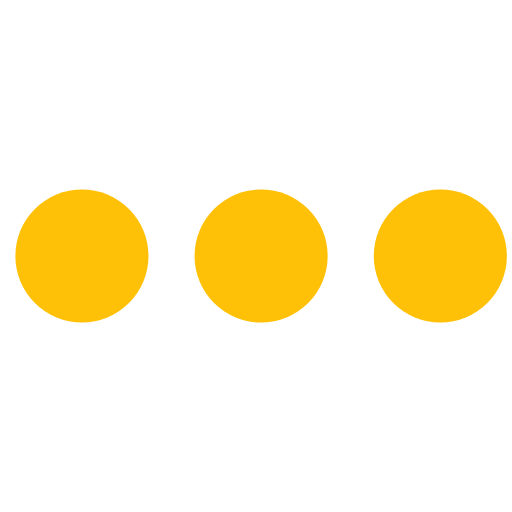
t = 0.00 s
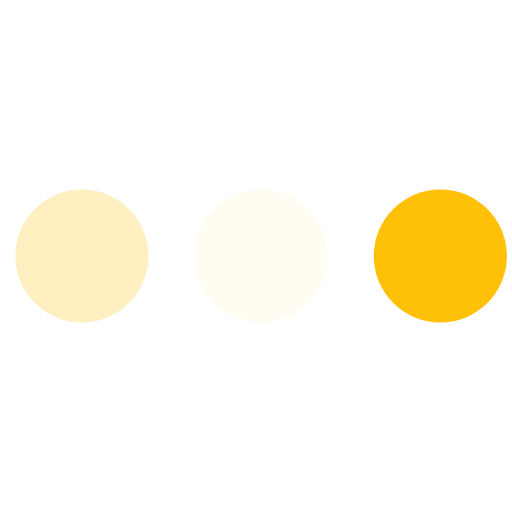
t = 0.23 s
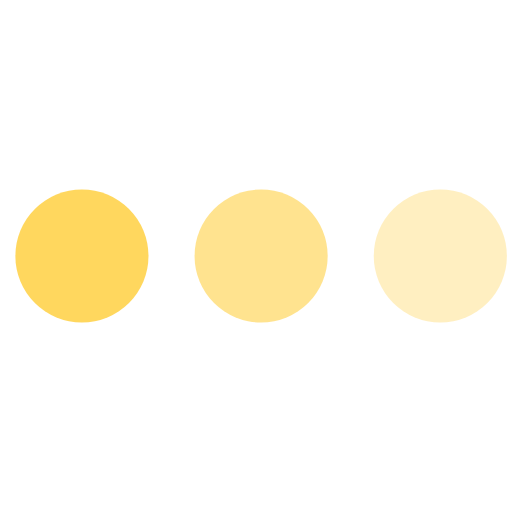
t = 0.43 s
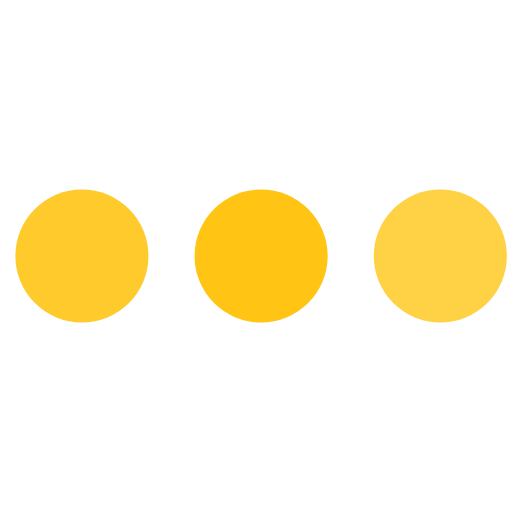
t = 0.68 s
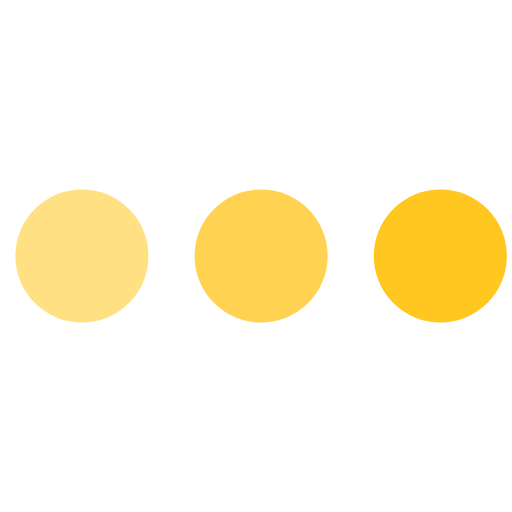
t = 0.85 s
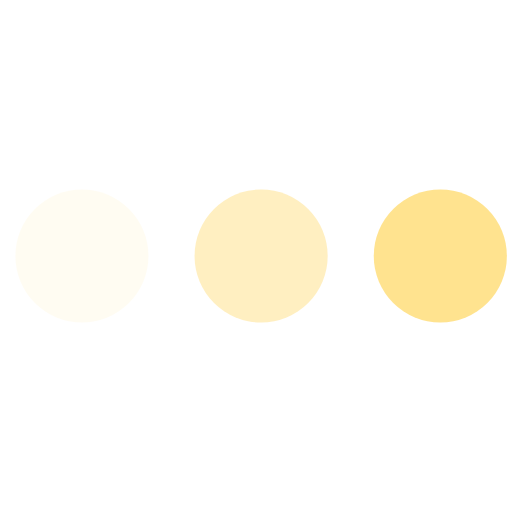
t = 1.08 s

The animated SVG that drew these frames (rendered in a browser with its animation timeline set to each time). Animation: 3 SMIL elements (animate=3); one cycle of 1.30 s, repeats indefinitely.

<svg version="1.1" id="L4" xmlns="http://www.w3.org/2000/svg" xmlns:xlink="http://www.w3.org/1999/xlink" x="0px" y="0px" viewBox="0 0 100 100" enable-background="new 0 0 0 0" xml:space="preserve">
  <circle fill="#FFC107" stroke="none" cx="16" cy="50" r="13">
    <animate attributeName="opacity" dur="1s" values="0;1;0" repeatCount="indefinite" begin="0.1"></animate>
  </circle>
  <circle fill="#FFC107" stroke="none" cx="51" cy="50" r="13">
    <animate attributeName="opacity" dur="1s" values="0;1;0" repeatCount="indefinite" begin="0.2"></animate>
  </circle>
  <circle fill="#FFC107" stroke="none" cx="86" cy="50" r="13">
    <animate attributeName="opacity" dur="1s" values="0;1;0" repeatCount="indefinite" begin="0.3"></animate>
  </circle>
</svg>
